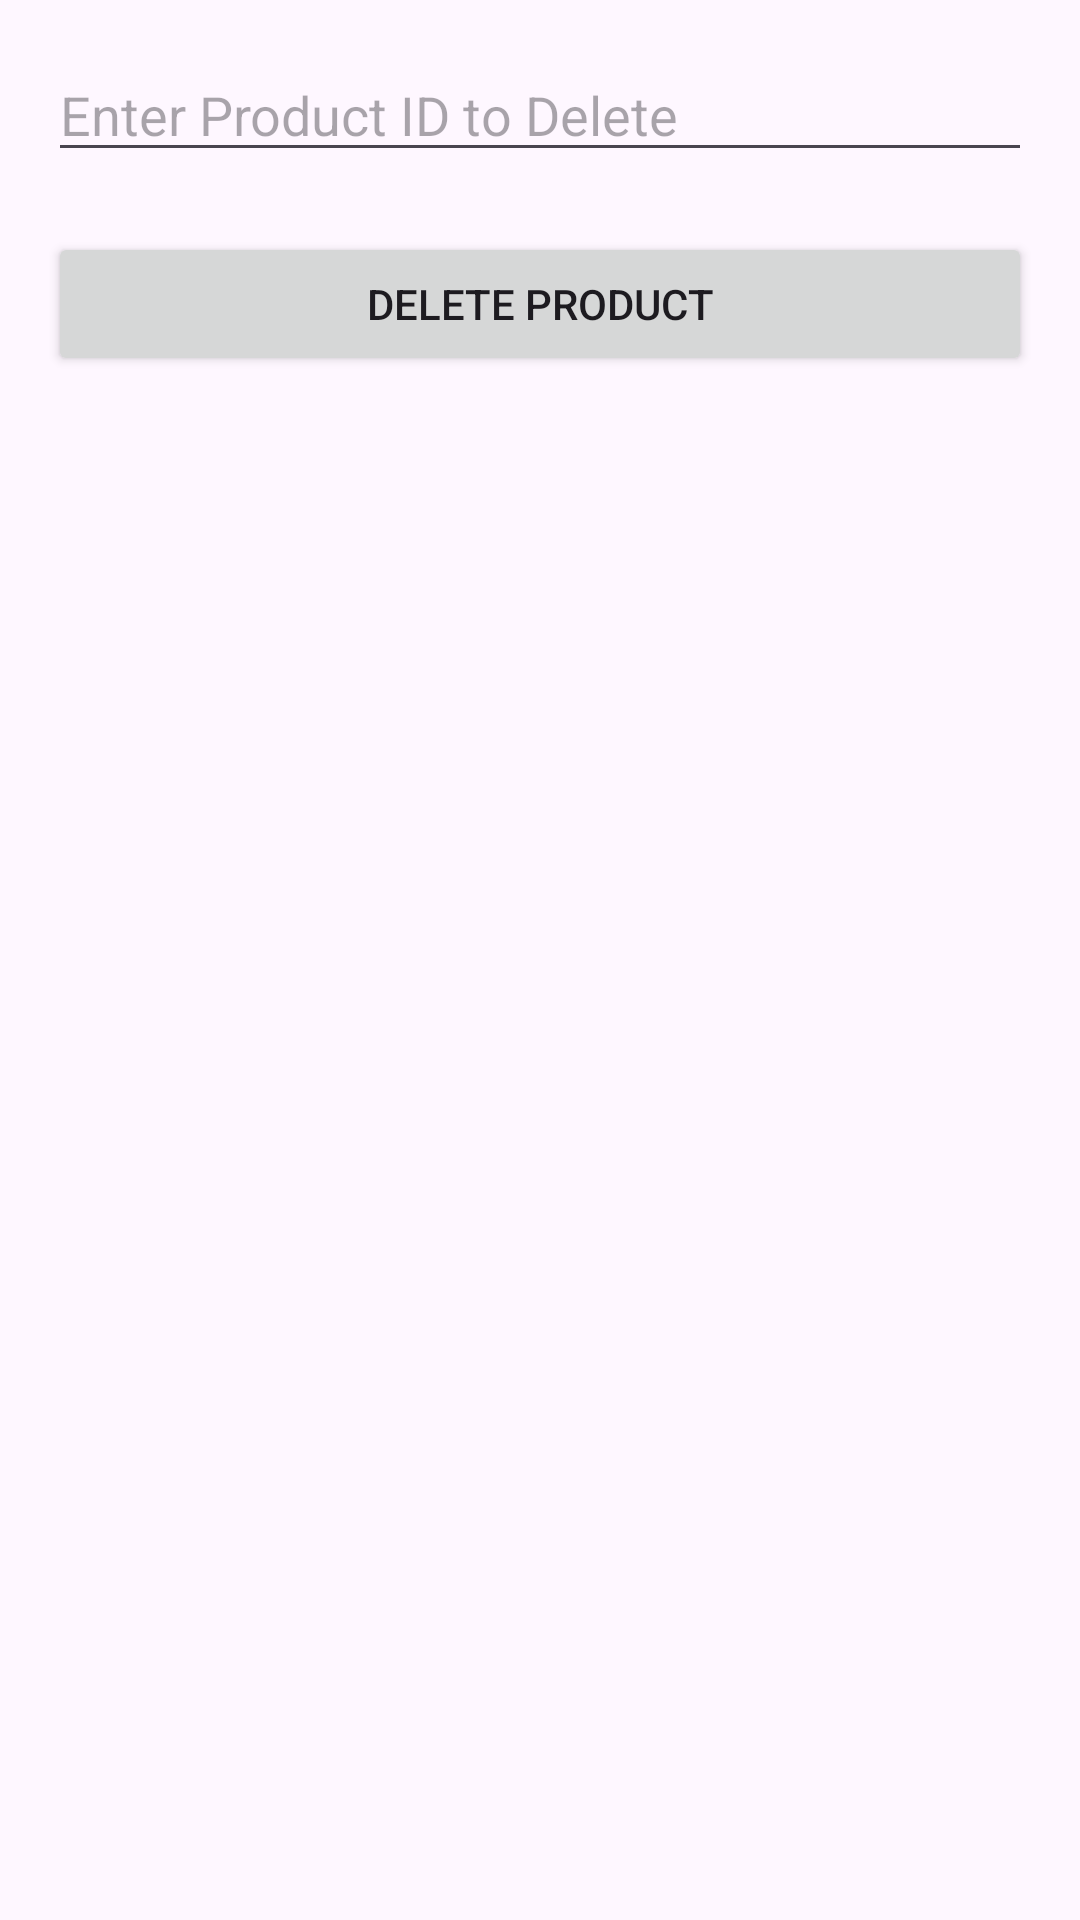

Write the Android layout XML for this screen, with the resource values it uses.
<!-- AndroidManifest.xml: application theme Theme.SEU_IS_18_ICT_039 -->
<!-- res/layout/activity_delete_product.xml -->
<LinearLayout xmlns:android="http://schemas.android.com/apk/res/android"
    android:layout_width="match_parent"
    android:layout_height="match_parent"
    android:orientation="vertical"
    android:padding="16dp">

    <EditText
        android:id="@+id/productIdToDelete"
        android:layout_width="match_parent"
        android:layout_height="wrap_content"
        android:hint="Enter Product ID to Delete"
        android:layout_marginBottom="20dp" />

    <Button
        android:id="@+id/deleteProductButton"
        android:layout_width="match_parent"
        android:layout_height="wrap_content"
        android:text="Delete Product" />
</LinearLayout>
<!-- resources referenced by this layout -->
<resources>
  <style name="Theme.SEU_IS_18_ICT_039" parent="Base.Theme.SEU_IS_18_ICT_039" />
  <style name="Base.Theme.SEU_IS_18_ICT_039" parent="Theme.Material3.DayNight.NoActionBar">
          
          
      </style>
</resources>
